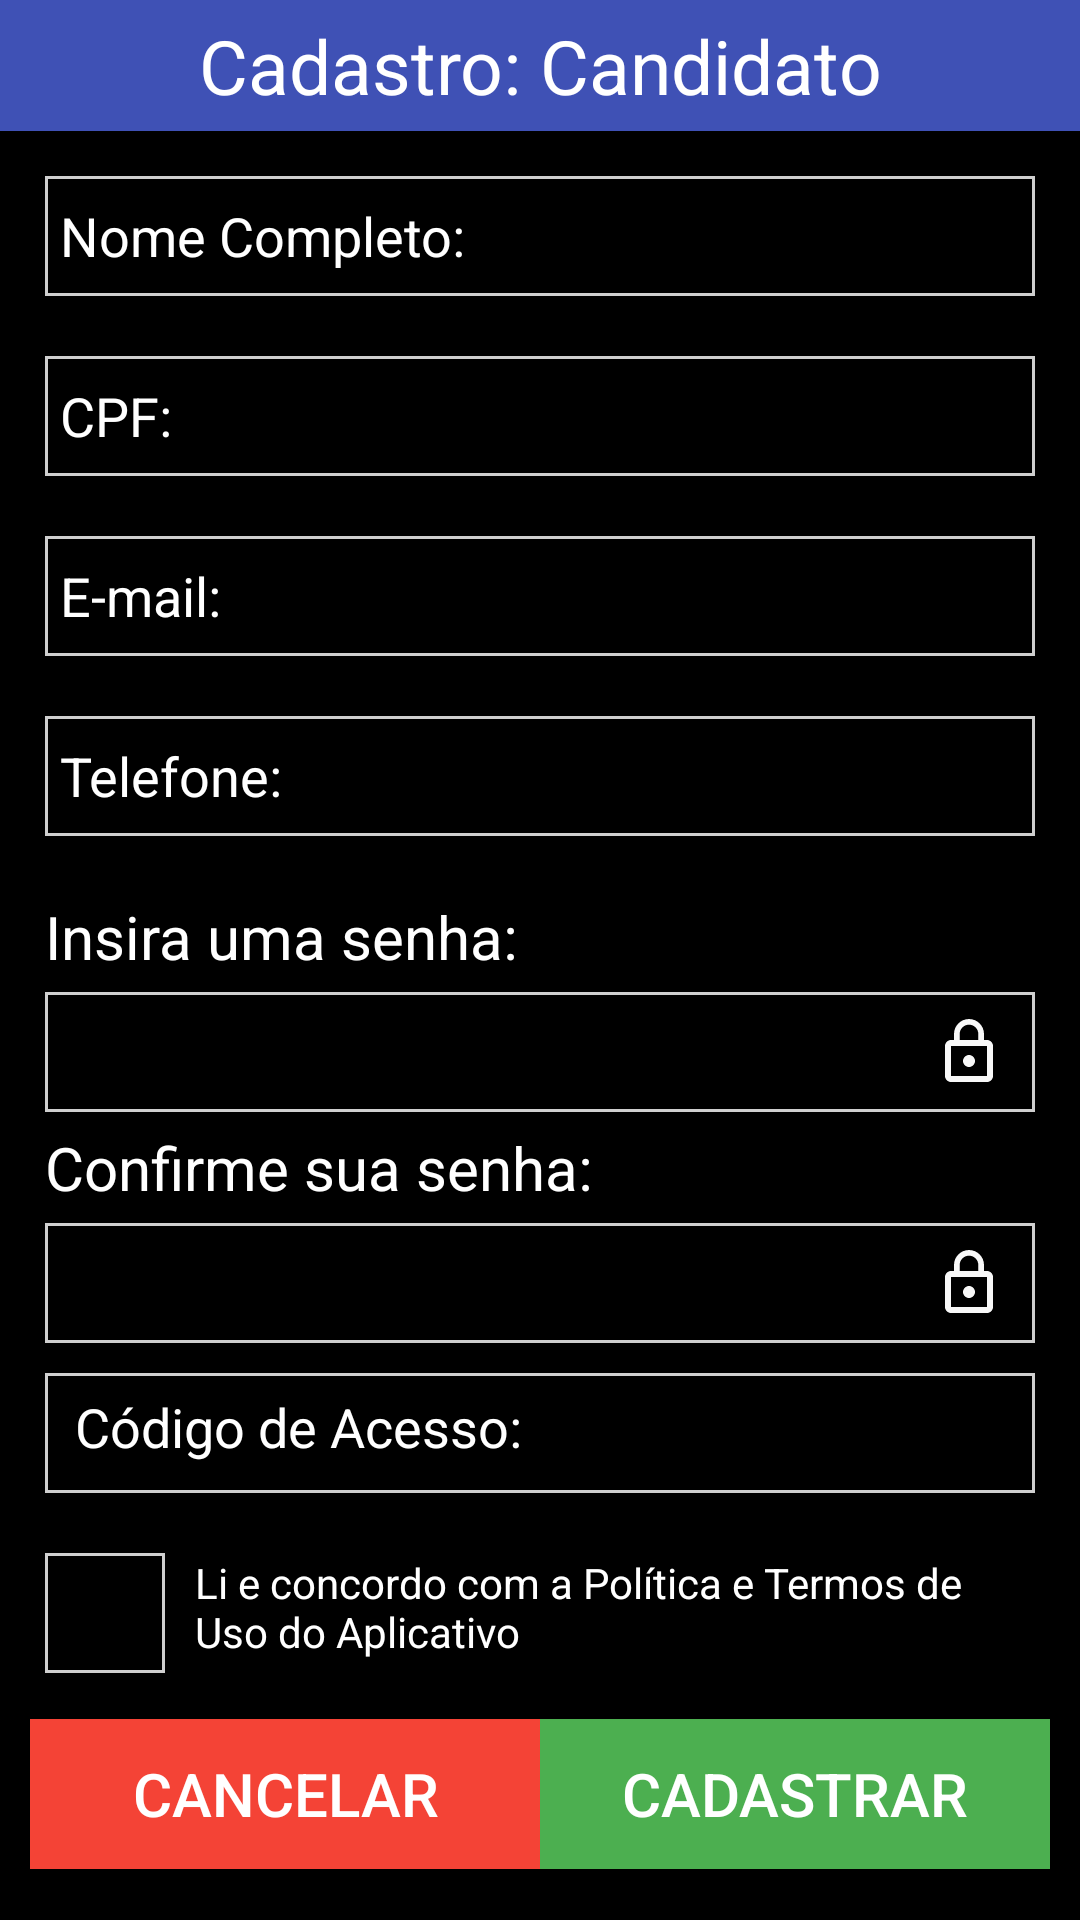

Produce the Android XML layout that renders to this screen, including the resource entries it uses.
<!-- AndroidManifest.xml: application theme TemaSemBarra -->
<!-- res/layout/cadastro_fisico_layout.xml -->
<?xml version="1.0" encoding="utf-8"?>
<RelativeLayout xmlns:android="http://schemas.android.com/apk/res/android"
    xmlns:app="http://schemas.android.com/apk/res-auto"
    xmlns:tools="http://schemas.android.com/tools"
    android:layout_width="match_parent"
    android:layout_height="match_parent"
    android:background="@color/colorBackground"
    android:theme="@style/TemaSemBarra"
    tools:context=".CadastroFisico_Activity">

    <LinearLayout
        android:layout_width="match_parent"
        android:layout_height="wrap_content"
        android:layout_gravity="center_vertical"
        android:orientation="vertical">

        <TextView
            android:layout_width="match_parent"
            android:layout_height="wrap_content"
            android:background="#3F51B5"
            android:gravity="center"
            android:padding="5dp"
            android:text="Cadastro: Candidato"
            android:textColor="#ffff"
            android:textSize="25dp" />

        <ScrollView
            android:layout_width="match_parent"
            android:layout_height="match_parent">

            <LinearLayout
                android:layout_width="match_parent"
                android:layout_height="match_parent"
                android:layout_margin="10dp"
                android:orientation="vertical">

                <EditText
                    android:id="@+id/txtNomeFisico"
                    android:layout_width="match_parent"
                    android:layout_height="40dp"
                    android:layout_marginLeft="5dp"
                    android:layout_marginTop="5dp"
                    android:layout_marginRight="5dp"
                    android:layout_marginBottom="15dp"
                    android:background="@drawable/borda"
                    android:hint="Nome Completo:"
                    android:padding="5dp"
                    android:textColor="@color/colorFonte"
                    android:textColorHint="@color/colorFonte" />

                <EditText
                    android:id="@+id/txtCpfFisico"
                    android:layout_width="match_parent"
                    android:layout_height="40dp"
                    android:layout_marginLeft="5dp"
                    android:layout_marginTop="5dp"
                    android:layout_marginRight="5dp"
                    android:layout_marginBottom="15dp"
                    android:background="@drawable/borda"
                    android:hint="CPF:"
                    android:inputType="number"
                    android:padding="5dp"
                    android:textColor="@color/colorFonte"
                    android:textColorHint="@color/colorFonte" />

                <EditText
                    android:id="@+id/txtEmailFisico"
                    android:layout_width="match_parent"
                    android:layout_height="40dp"
                    android:layout_marginLeft="5dp"
                    android:layout_marginTop="5dp"
                    android:layout_marginRight="5dp"
                    android:layout_marginBottom="15dp"
                    android:background="@drawable/borda"
                    android:hint="E-mail:"
                    android:inputType="textEmailAddress"
                    android:padding="5dp"
                    android:textColor="@color/colorFonte"
                    android:textColorHint="@color/colorFonte" />

                <EditText
                    android:id="@+id/txtTel"
                    android:layout_width="match_parent"
                    android:layout_height="40dp"
                    android:layout_marginLeft="5dp"
                    android:layout_marginTop="5dp"
                    android:layout_marginRight="5dp"
                    android:layout_marginBottom="15dp"
                    android:background="@drawable/borda"
                    android:hint="Telefone:"
                    android:inputType="number"
                    android:padding="5dp"
                    android:textColor="@color/colorFonte"
                    android:textColorHint="@color/colorFonte" />

                <TextView
                    android:layout_width="wrap_content"
                    android:layout_height="wrap_content"
                    android:layout_marginLeft="5dp"
                    android:layout_marginTop="5dp"
                    android:layout_marginRight="5dp"
                    android:text="Insira uma senha:"
                    android:textColor="@color/colorFonte"
                    android:textSize="20dp" />

                <EditText
                    android:id="@+id/txtSenha"
                    android:layout_width="match_parent"
                    android:layout_height="40dp"
                    android:layout_marginLeft="5dp"
                    android:layout_marginTop="5dp"
                    android:layout_marginRight="5dp"
                    android:background="@drawable/borda"
                    android:drawableRight="@drawable/ic_lock_dp"
                    android:inputType="textPassword"
                    android:padding="10dp"
                    android:textColor="@color/colorFonte" />

                <TextView
                    android:layout_width="wrap_content"
                    android:layout_height="wrap_content"
                    android:layout_marginLeft="5dp"
                    android:layout_marginTop="5dp"
                    android:layout_marginRight="5dp"
                    android:text="Confirme sua senha:"
                    android:textColor="@color/colorFonte"
                    android:textSize="20dp" />

                <EditText
                    android:id="@+id/txtSenhaConfirme"
                    android:layout_width="match_parent"
                    android:layout_height="40dp"
                    android:layout_marginLeft="5dp"
                    android:layout_marginTop="5dp"
                    android:layout_marginRight="5dp"
                    android:background="@drawable/borda"
                    android:drawableRight="@drawable/ic_lock_dp"
                    android:inputType="textPassword"
                    android:padding="10dp"
                    android:textColor="@color/colorFonte" />

                <EditText
                    android:id="@+id/txtCodigoAcesso"
                    android:layout_width="match_parent"
                    android:layout_height="40dp"
                    android:layout_marginLeft="5dp"
                    android:layout_marginTop="10dp"
                    android:layout_marginBottom="10dp"
                    android:layout_marginRight="5dp"
                    android:background="@drawable/borda"
                    android:hint="Código de Acesso:"
                    android:padding="10dp"
                    android:textColor="@color/colorFonte"
                    android:textColorHint="@color/colorFonte" />

                <LinearLayout
                    android:layout_width="match_parent"
                    android:layout_height="wrap_content"
                    android:orientation="horizontal"
                    android:layout_marginBottom="10dp"
                    android:layout_marginLeft="5dp"
                    android:layout_marginRight="5dp">

                    <CheckBox
                        android:layout_width="40dp"
                        android:layout_height="40dp"
                        android:background="@drawable/borda"
                        android:layout_marginTop="10dp"/>

                    <TextView
                        android:layout_width="wrap_content"
                        android:layout_height="wrap_content"
                        android:textColor="@color/colorFonte"
                        android:text="Li e concordo com a Política e Termos de Uso do Aplicativo"
                        android:padding="10dp"/>

                </LinearLayout>

                <LinearLayout
                    android:layout_width="match_parent"
                    android:layout_height="wrap_content"
                    android:orientation="horizontal">


                    <Button
                        android:id="@+id/btnCancelarFisico"
                        android:layout_width="150dp"
                        android:layout_height="50dp"
                        android:layout_weight="1"
                        android:background="#F44336"
                        android:onClick="CancelarCF"
                        android:text="Cancelar"
                        android:textColor="#fff"
                        android:textSize="20dp" />

                    <Button
                        android:id="@+id/btnEnviar"
                        android:layout_width="150dp"
                        android:layout_height="50dp"
                        android:layout_weight="1"
                        android:background="#4CAF50"
                        android:onClick="EnviarCF"
                        android:text="Cadastrar"
                        android:textColor="#fff"
                        android:textSize="20dp" />

                </LinearLayout>
            </LinearLayout>

        </ScrollView>

    </LinearLayout>

</RelativeLayout>
<!-- resources referenced by this layout -->
<resources>
  <color name="colorBackground">#000000</color>
  <color name="colorFonte">#FFFFFF</color>
  <!-- drawable borda (drawable) -->
  <?xml version="1.0" encoding="utf-8"?>
  <shape android:shape="rectangle" xmlns:android="http://schemas.android.com/apk/res/android">
  
      <stroke android:color="#CFCFCF"
          android:width="1dp"/>
  
  </shape>
  <!-- drawable ic_lock_dp (drawable) -->
  <vector xmlns:android="http://schemas.android.com/apk/res/android"
          android:width="24dp"
          android:height="24dp"
          android:viewportWidth="24.0"
          android:viewportHeight="24.0">
      <path
          android:fillColor="#F8F8F8"
          android:pathData="M12,17c1.1,0 2,-0.9 2,-2s-0.9,-2 -2,-2 -2,0.9 -2,2 0.9,2 2,2zM18,8h-1L17,6c0,-2.76 -2.24,-5 -5,-5S7,3.24 7,6v2L6,8c-1.1,0 -2,0.9 -2,2v10c0,1.1 0.9,2 2,2h12c1.1,0 2,-0.9 2,-2L20,10c0,-1.1 -0.9,-2 -2,-2zM8.9,6c0,-1.71 1.39,-3.1 3.1,-3.1s3.1,1.39 3.1,3.1v2L8.9,8L8.9,6zM18,20L6,20L6,10h12v10z"/>
  </vector>
  <style name="TemaSemBarra" parent="Theme.AppCompat.Light.NoActionBar">
          
          <item name="colorPrimary">@color/colorPrimary</item>
          <item name="colorPrimaryDark">@color/colorPrimaryDark</item>
          <item name="colorAccent">@color/colorAccent</item>
          <item name="android:colorBackground">@color/azul</item>
  
  
      </style>
  <color name="colorPrimary">#008577</color>
  <color name="colorPrimaryDark">#000000</color>
  <color name="colorAccent">#D81B60</color>
  <color name="azul">#FF1E2935</color>
</resources>
